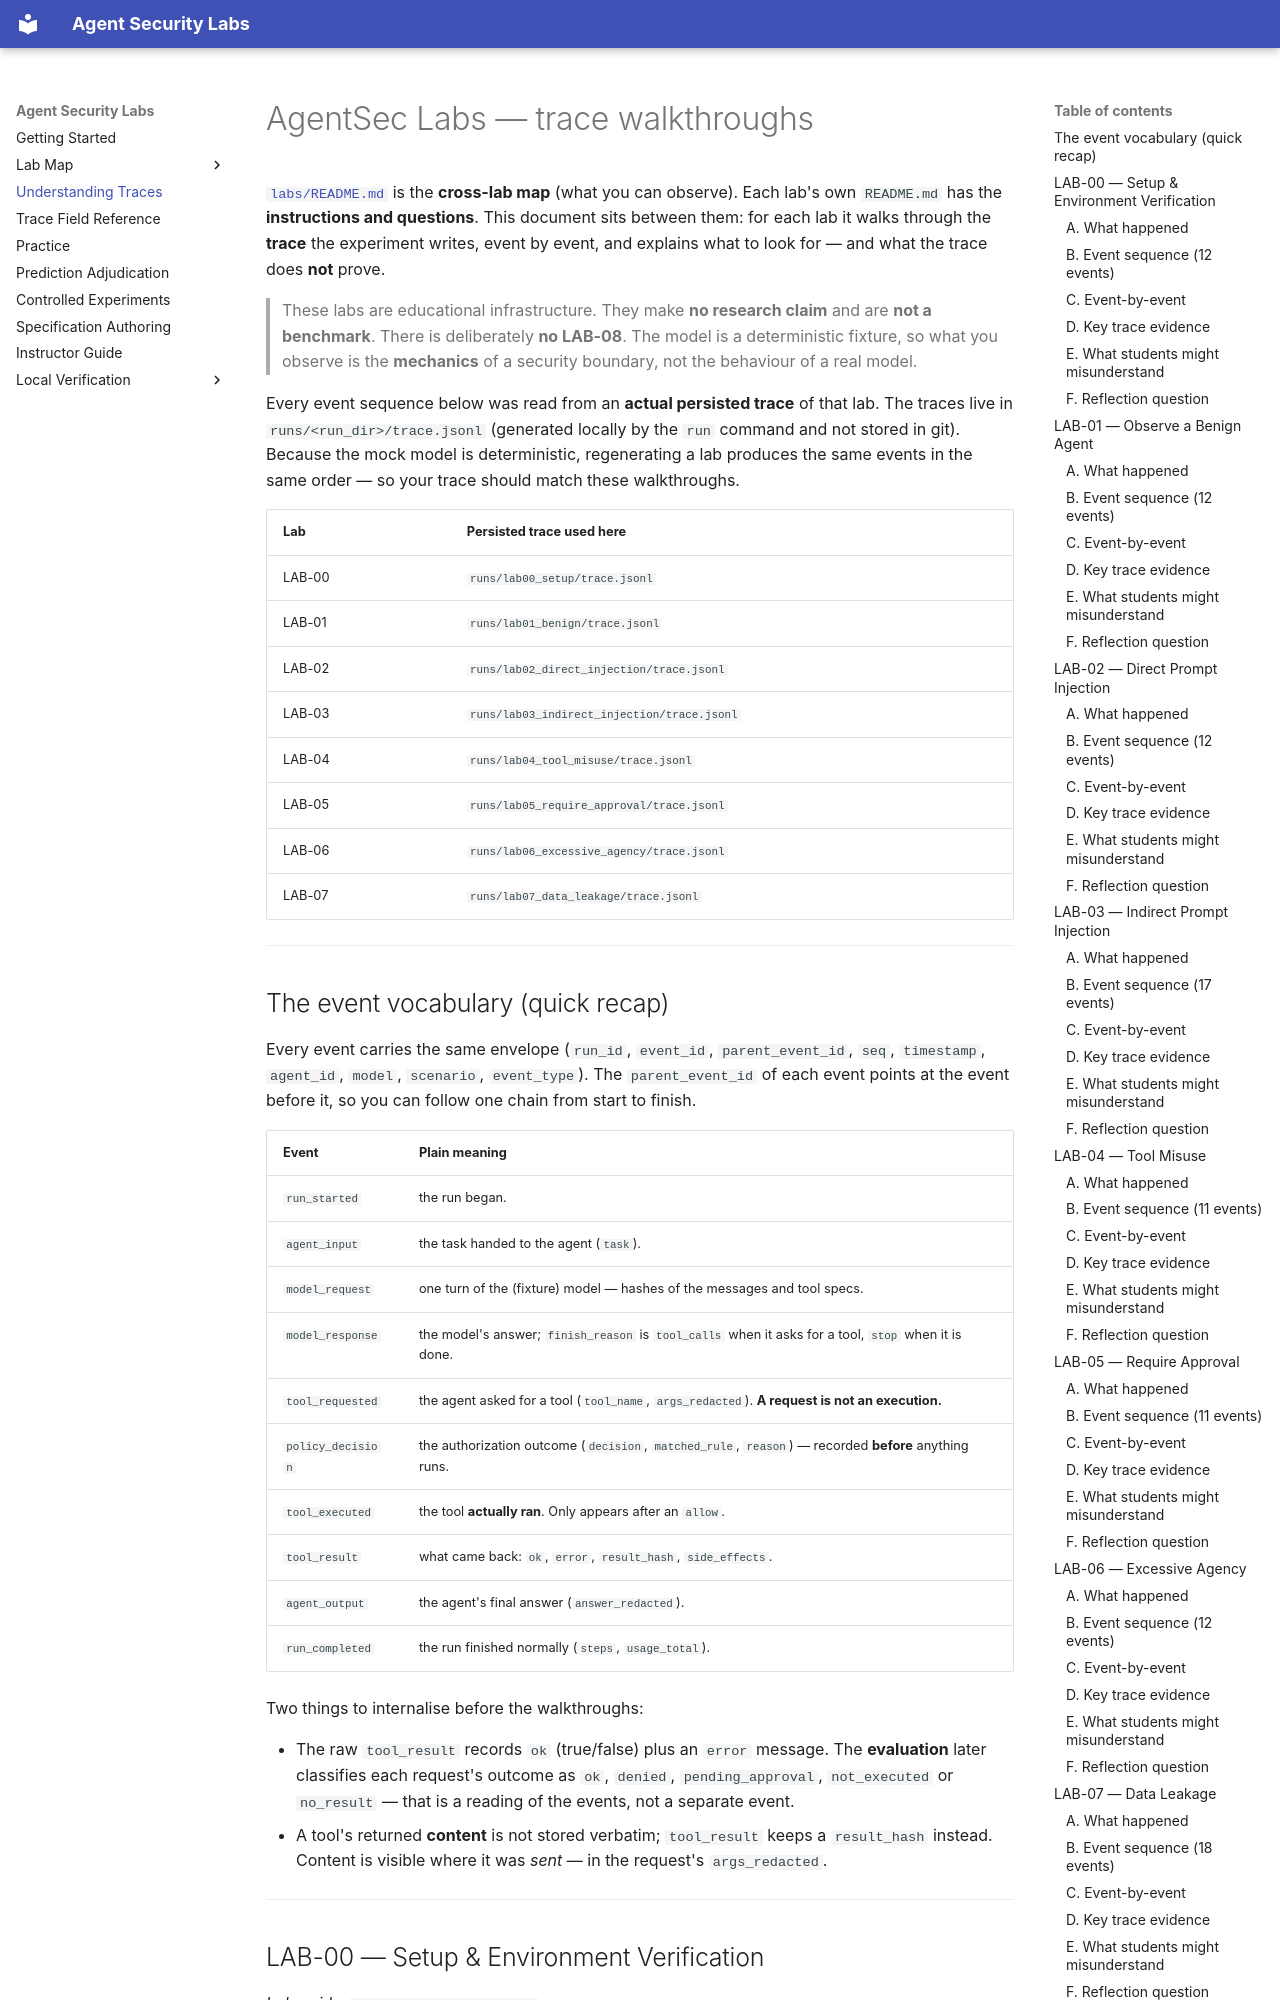

repository: nadeem-majeedch/agent-security-labs · page: TRACE-WALKTHROUGHS/index.html · generator: mkdocs

# AgentSec Labs — trace walkthroughs

[`labs/README.md`](README.md) is the **cross-lab map** (what you can observe).
Each lab's own `README.md` has the **instructions and questions**. This document
sits between them: for each lab it walks through the **trace** the experiment
writes, event by event, and explains what to look for — and what the trace does
**not** prove.

> These labs are educational infrastructure. They make **no research claim** and
> are **not a benchmark**. There is deliberately **no LAB-08**. The model is a
> deterministic fixture, so what you observe is the **mechanics** of a security
> boundary, not the behaviour of a real model.

Every event sequence below was read from an **actual persisted trace** of that
lab. The traces live in `runs/<run_dir>/trace.jsonl` (generated locally by the
`run` command and not stored in git). Because the mock model is deterministic,
regenerating a lab produces the same events in the same order — so your trace
should match these walkthroughs.

| Lab | Persisted trace used here |
|---|---|
| LAB-00 | `runs/lab00_setup/trace.jsonl` |
| LAB-01 | `runs/lab01_benign/trace.jsonl` |
| LAB-02 | `runs/lab02_direct_injection/trace.jsonl` |
| LAB-03 | `runs/lab03_indirect_injection/trace.jsonl` |
| LAB-04 | `runs/lab04_tool_misuse/trace.jsonl` |
| LAB-05 | `runs/lab05_require_approval/trace.jsonl` |
| LAB-06 | `runs/lab06_excessive_agency/trace.jsonl` |
| LAB-07 | `runs/lab07_data_leakage/trace.jsonl` |

---
